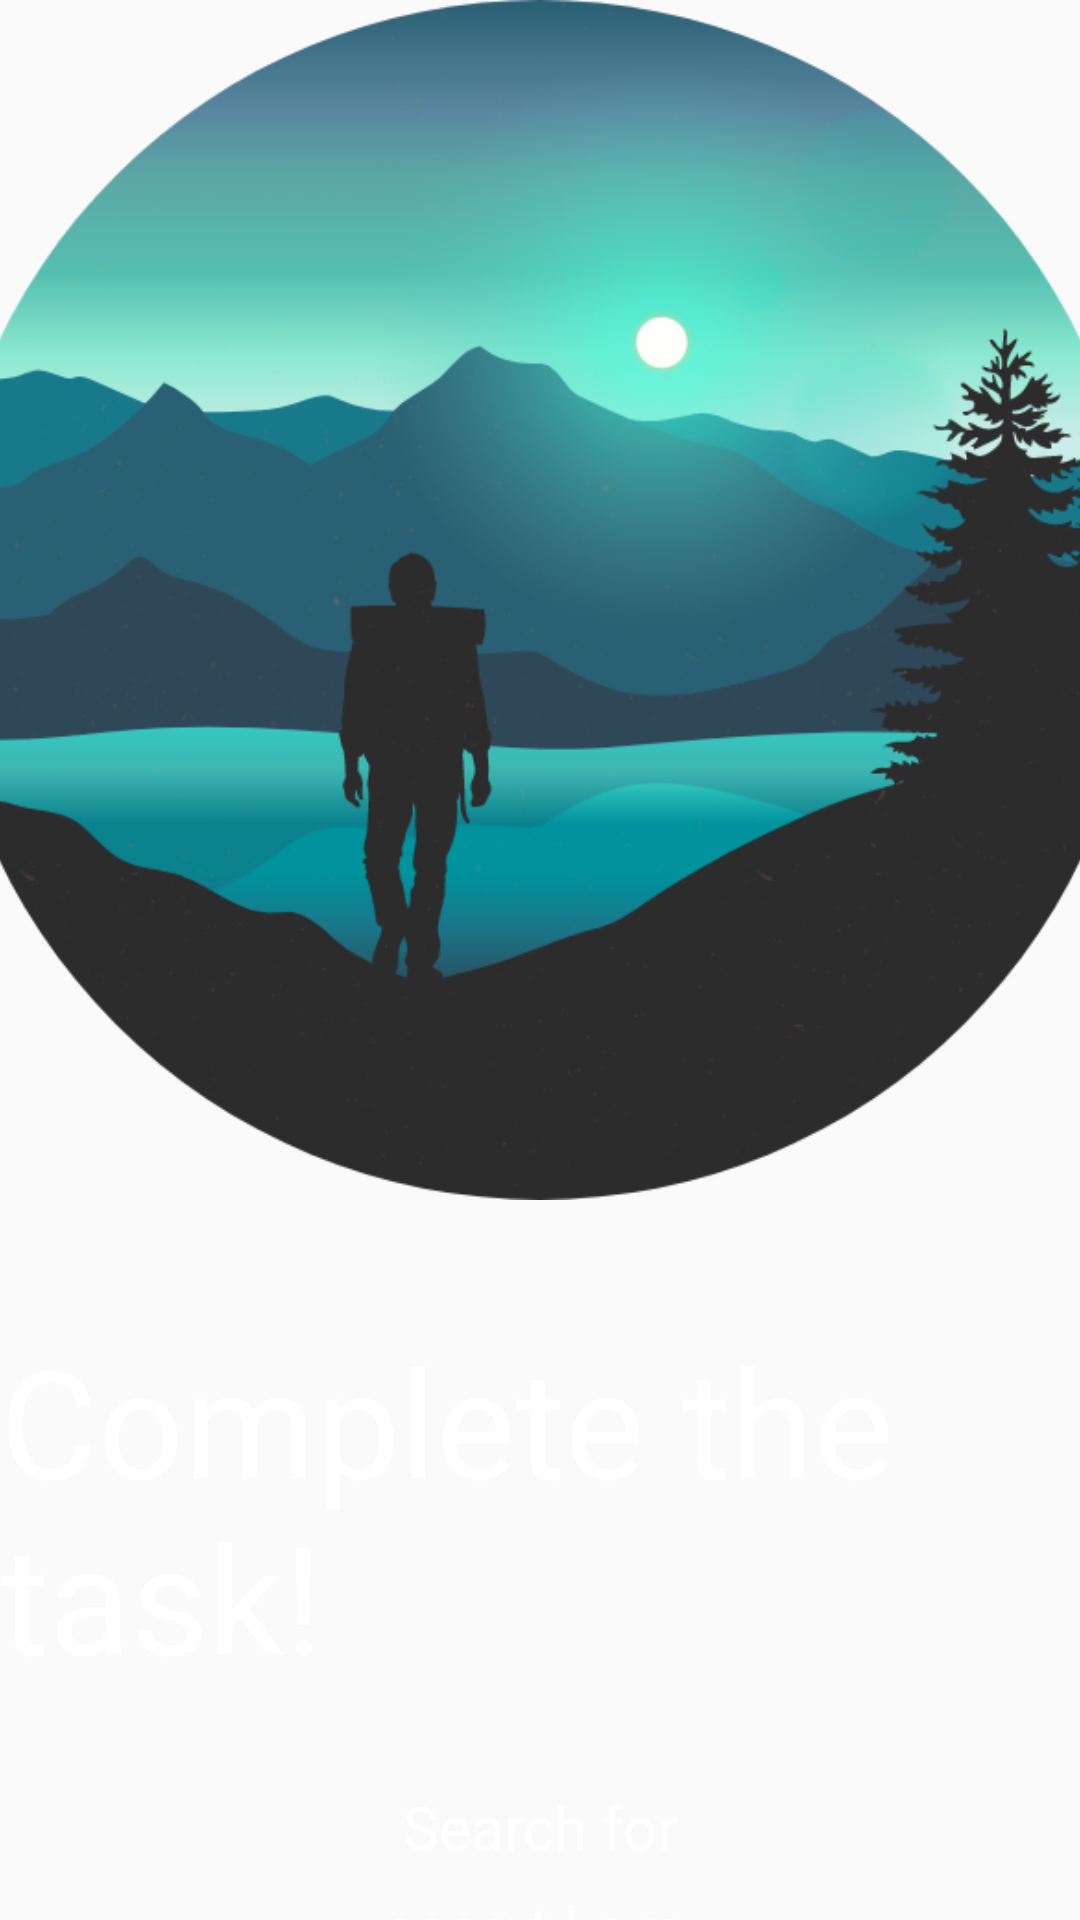

Produce the Android XML layout that renders to this screen, including the resource entries it uses.
<!-- AndroidManifest.xml: application theme Theme.Hakta_app -->
<!-- res/layout/on_board_slide2.xml -->
<?xml version="1.0" encoding="utf-8"?>
<LinearLayout
    xmlns:android="http://schemas.android.com/apk/res/android"
    android:orientation="vertical"
    android:layout_width="wrap_content"
    android:layout_height="wrap_content">

    <ImageView
        android:layout_width="400dp"
        android:layout_height="400dp"
        android:src="@drawable/onboard_slide2"
        android:layout_gravity="center" />

    <TextView
        android:layout_width="wrap_content"
        android:layout_height="wrap_content"
        android:text="@string/slide2_title"
        android:textSize="50sp"
        android:textColor="@color/white"
        android:layout_gravity="center"
        android:layout_marginTop="40dp" />

    <TextView
        android:layout_width="match_parent"
        android:layout_height="wrap_content"
        android:text="@string/slide2_desc"
        android:textColor="@color/white"
        android:textSize="20sp"
        android:gravity="center"
        android:paddingStart="120dp"
        android:paddingEnd="120dp"
        android:lineSpacingExtra="10dp"
        android:layout_marginTop="30dp" />

</LinearLayout>
<!-- resources referenced by this layout -->
<resources>
  <color name="white">#FFFFFFFF</color>
  <!-- drawable onboard_slide2: png bitmap (drawable, 166123 bytes) -->
  <string name="slide2_desc">Search for secret keys, location detection,
          step counting and much more…</string>
  <string name="slide2_title">Complete the task!</string>
  <style name="Theme.Hakta_app" parent="Theme.AppCompat.DayNight.NoActionBar">
          
          <item name="colorPrimary">@color/purple_500</item>
          <item name="colorPrimaryVariant">@color/purple_700</item>
          <item name="colorOnPrimary">@color/white</item>
          
          <item name="colorSecondary">@color/teal_200</item>
          <item name="colorSecondaryVariant">@color/teal_700</item>
          <item name="colorOnSecondary">@color/black</item>
          
          <item name="android:statusBarColor" tools:targetApi="l">@color/black</item>
          
          <item name="fontFamily">@font/gotham_pro</item>
      </style>
  <color name="purple_500">#FF6200EE</color>
  <color name="purple_700">#FF3700B3</color>
  <color name="teal_200">#FF03DAC5</color>
  <color name="teal_700">#FF018786</color>
  <color name="black">#FF000000</color>
</resources>
